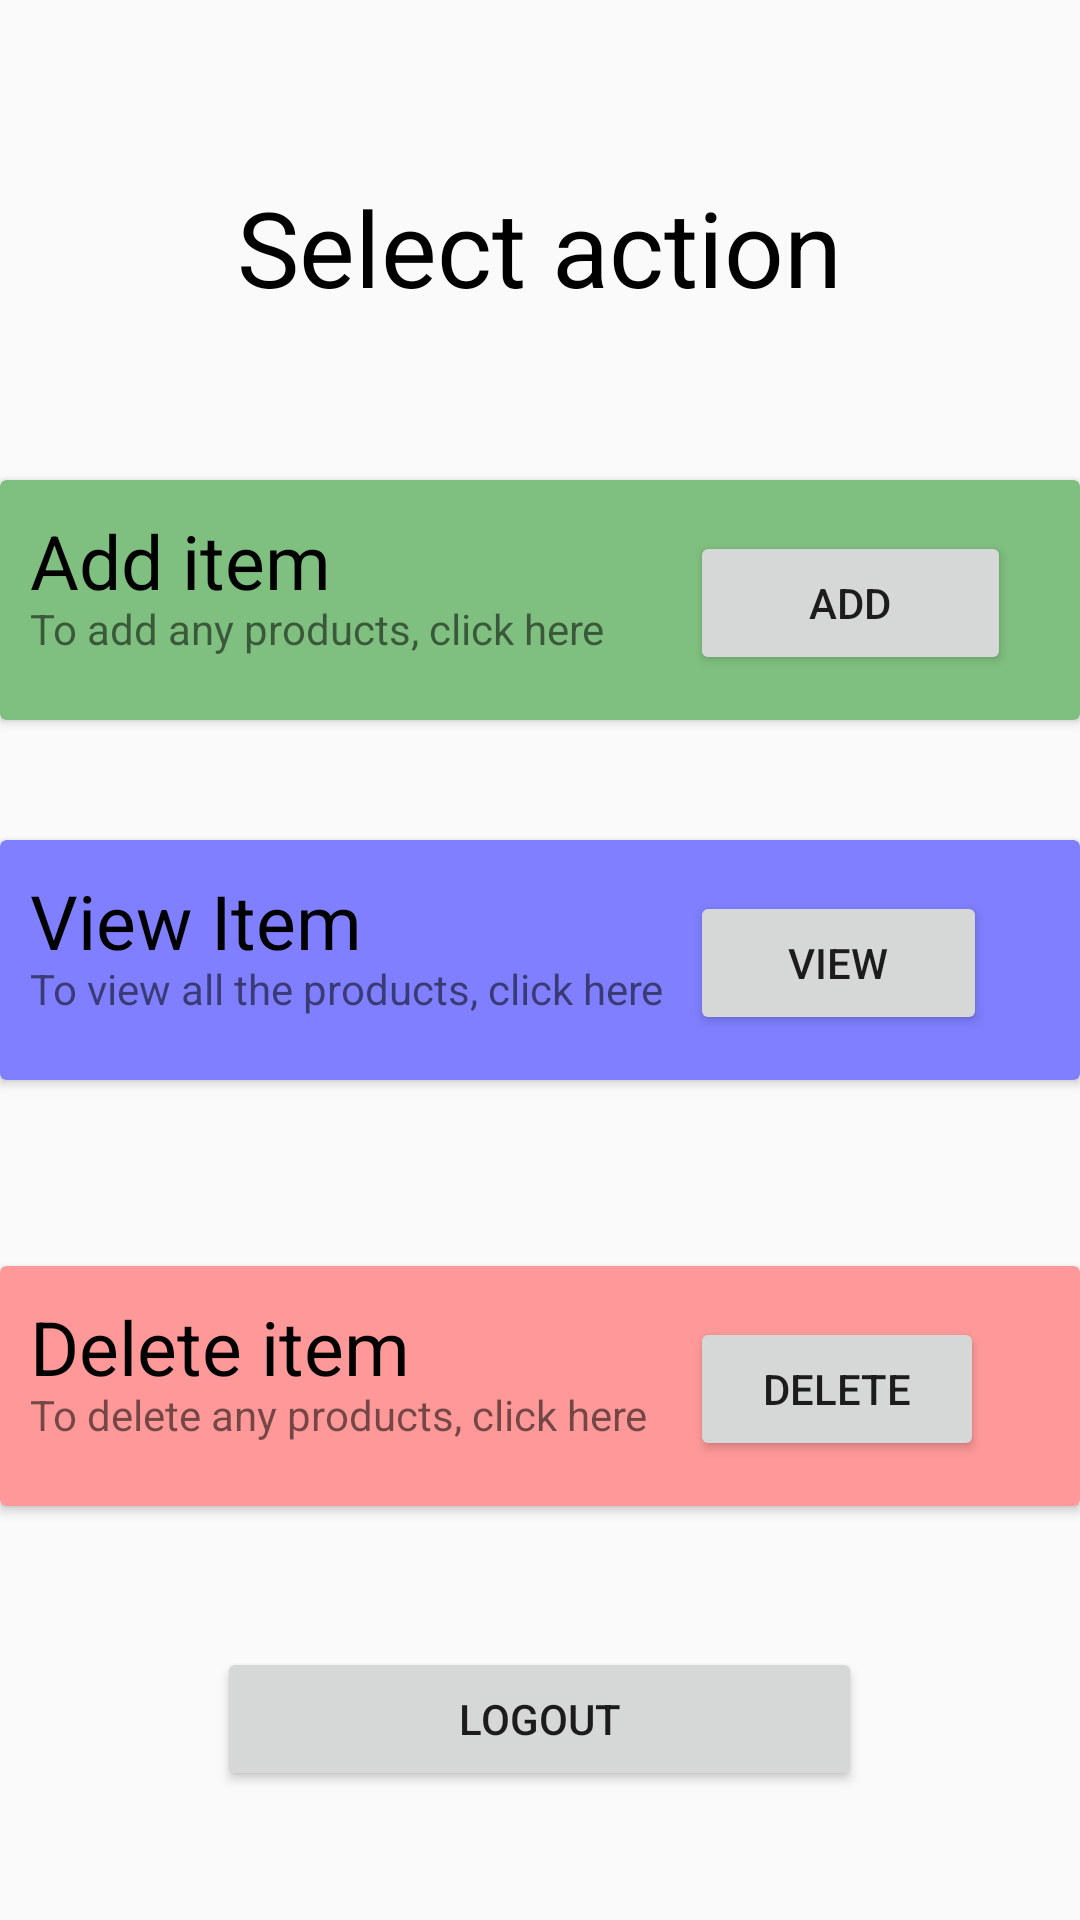

Layout XML and referenced resources for this Android screen:
<!-- AndroidManifest.xml: application theme AppTheme -->
<!-- res/layout/activity_main5.xml -->
<?xml version="1.0" encoding="utf-8"?>
<RelativeLayout xmlns:android="http://schemas.android.com/apk/res/android"
    xmlns:app="http://schemas.android.com/apk/res-auto"
    xmlns:tools="http://schemas.android.com/tools"
    android:layout_width="match_parent"
    android:layout_height="match_parent"
    tools:context=".Main5Activity">

    <TextView
        android:id="@+id/textView18"
        android:layout_width="wrap_content"
        android:layout_height="wrap_content"
        android:layout_alignParentTop="true"
        android:layout_centerHorizontal="true"
        android:layout_marginTop="59dp"
        android:text="@string/select_action"
        android:textColor="@android:color/black"
        android:textSize="35sp"
        app:fontFamily="@font/graduate" />

    <android.support.v7.widget.CardView
        android:layout_width="match_parent"
        android:layout_height="80dp"
        android:layout_alignParentStart="true"
        android:layout_alignParentTop="true"
        android:layout_marginTop="160dp"
        app:cardBackgroundColor="#7fbf7f"
        android:layout_alignParentLeft="true">

        <TextView
            android:id="@+id/textView19"
            android:layout_width="wrap_content"
            android:layout_height="wrap_content"
            android:layout_marginLeft="10dp"
            android:layout_marginStart="10dp"
            android:layout_marginTop="10dp"
            android:text="Add item"
            android:textColor="@android:color/black"
            android:textSize="25sp"
            app:fontFamily="@font/graduate" />

        <Button
            android:id="@+id/button3"
            android:layout_width="107dp"
            android:layout_height="wrap_content"
            android:layout_marginLeft="230dp"
            android:layout_marginTop="17dp"
            android:text="Add" />

        <TextView
            android:id="@+id/textView24"
            android:layout_width="wrap_content"
            android:layout_height="wrap_content"
            android:layout_marginLeft="10dp"
            android:layout_marginTop="40dp"
            android:text="To add any products, click here" />

    </android.support.v7.widget.CardView>

    <android.support.v7.widget.CardView
        android:layout_width="match_parent"
        android:layout_height="80dp"
        android:layout_alignParentStart="true"
        android:layout_alignParentTop="true"
        android:layout_marginTop="280dp"
        app:cardBackgroundColor="#7f7fff"
        android:layout_alignParentLeft="true">

        <TextView
            android:id="@+id/textView20"
            android:layout_width="wrap_content"
            android:layout_height="wrap_content"
            android:layout_marginLeft="10dp"
            android:layout_marginTop="10dp"
            android:text="@string/view_item"
            android:textColor="@android:color/black"
            android:textSize="25sp"
            app:fontFamily="@font/graduate"
            android:layout_marginStart="10dp" />

        <Button
            android:id="@+id/button9"
            android:layout_width="99dp"
            android:layout_height="wrap_content"
            android:layout_marginLeft="230dp"
            android:layout_marginTop="17dp"
            android:text="View" />

        <TextView
            android:id="@+id/textView23"
            android:layout_width="wrap_content"
            android:layout_height="wrap_content"
            android:layout_marginLeft="10dp"
            android:layout_marginTop="40dp"
            android:text="To view all the products, click here" />
    </android.support.v7.widget.CardView>

    <android.support.v7.widget.CardView
        android:layout_width="match_parent"
        android:layout_height="80dp"
        android:layout_alignParentBottom="true"
        android:layout_alignParentStart="true"
        android:layout_marginBottom="138dp"
        app:cardBackgroundColor="#ff9999"
        android:layout_alignParentLeft="true">

        <TextView
            android:id="@+id/textView21"
            android:layout_width="wrap_content"
            android:layout_height="wrap_content"
            android:layout_marginLeft="10dp"
            android:layout_marginTop="10dp"
            android:text="Delete item"
            android:textColor="@android:color/black"
            android:textSize="25sp"
            app:fontFamily="@font/graduate" />

        <Button
            android:id="@+id/button10"
            android:layout_width="98dp"
            android:layout_height="wrap_content"
            android:layout_marginLeft="230dp"
            android:layout_marginTop="17dp"
            android:text="Delete" />

        <TextView
            android:id="@+id/textView25"
            android:layout_width="wrap_content"
            android:layout_height="wrap_content"
            android:layout_marginLeft="10dp"
            android:layout_marginTop="40dp"
            android:text="To delete any products, click here" />
    </android.support.v7.widget.CardView>

    <Button
        android:id="@+id/button11"
        android:layout_width="215dp"
        android:layout_height="wrap_content"
        android:layout_alignParentBottom="true"
        android:layout_centerHorizontal="true"
        android:layout_marginBottom="43dp"
        android:text="Logout" />

</RelativeLayout>
<!-- resources referenced by this layout -->
<resources>
  <string name="select_action">Select action</string>
  <string name="view_item">View Item</string>
  <style name="AppTheme" parent="Theme.AppCompat.Light.NoActionBar">
          
  
          <item name="colorPrimary">@color/colorPrimary</item>
          <item name="colorPrimaryDark">@color/colorPrimaryDark</item>
          <item name="colorAccent">@color/colorAccent</item>
      </style>
  <!-- not gathered from this repository: default colours our renderer supplied (Android Studio template values) -->
  <color name="colorPrimary">#FF6200EE</color>
  <color name="colorPrimaryDark">#FF3700B3</color>
  <color name="colorAccent">#FF03DAC5</color>
</resources>
